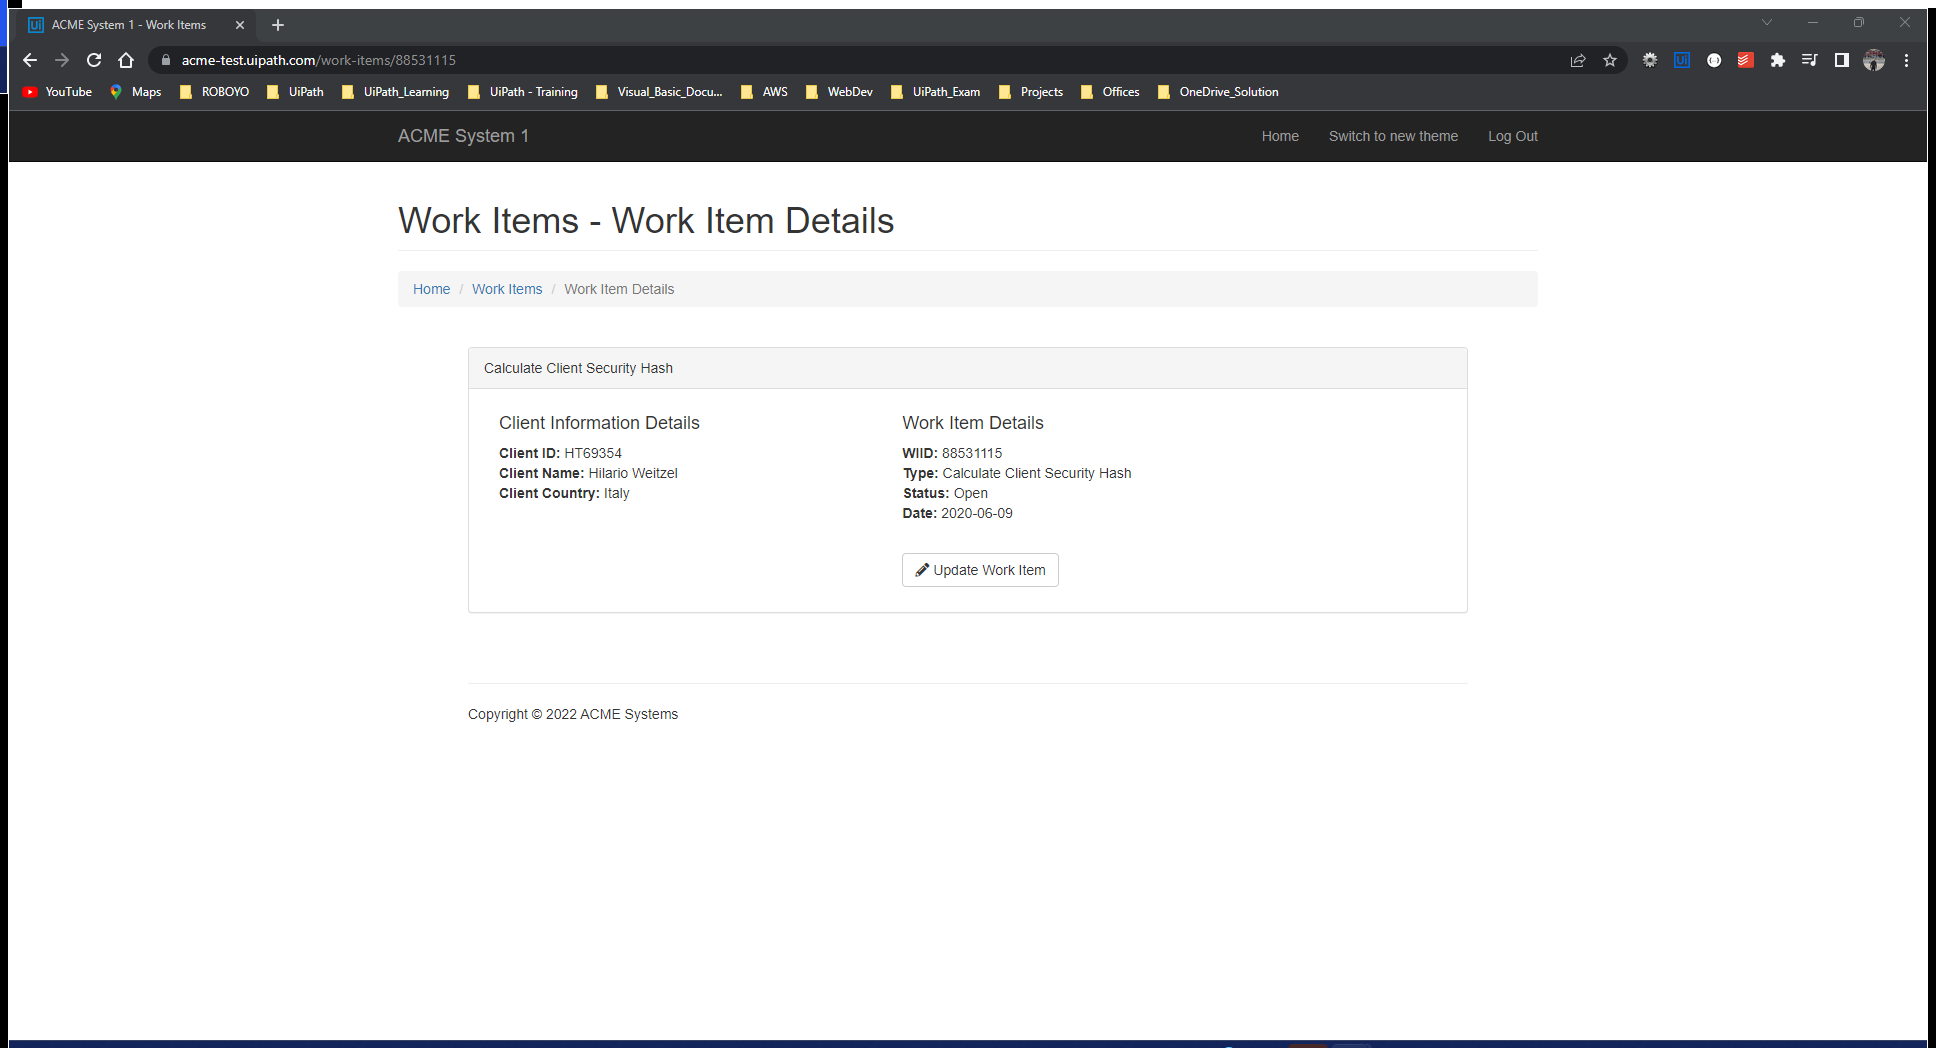
Task: Opening ACME System1 and Exctracting WII5 and Calculate Client Security Hash
Workflow: System1_ExtractClientInformation

Step 1: Use Browser Chrome: ACME System 1 - Work Items (chrome.exe)

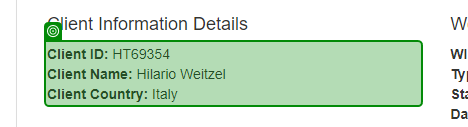
Step 2: get-text